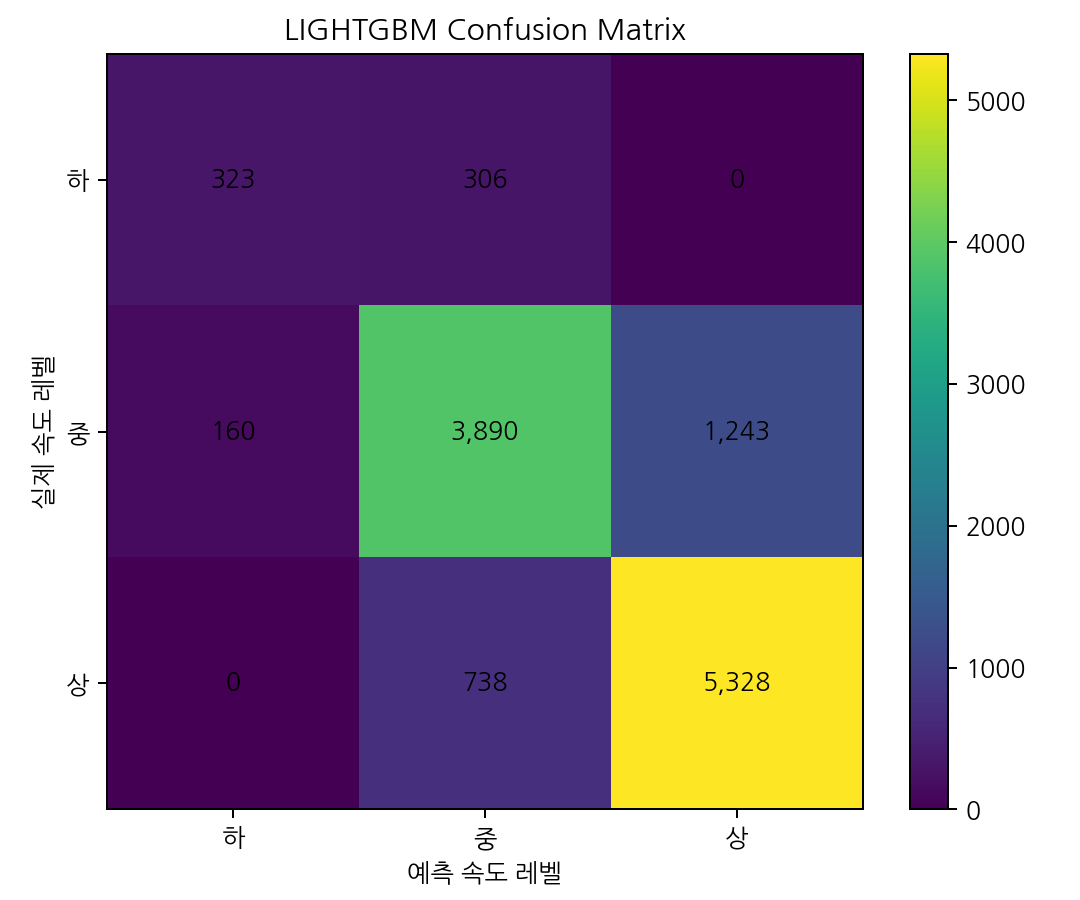

The file beside this chart, header and first rows:
actual\predicted, pred_하, pred_중, pred_상
actual_하, 323, 306, 0
actual_중, 160, 3890, 1243
actual_상, 0, 738, 5328
